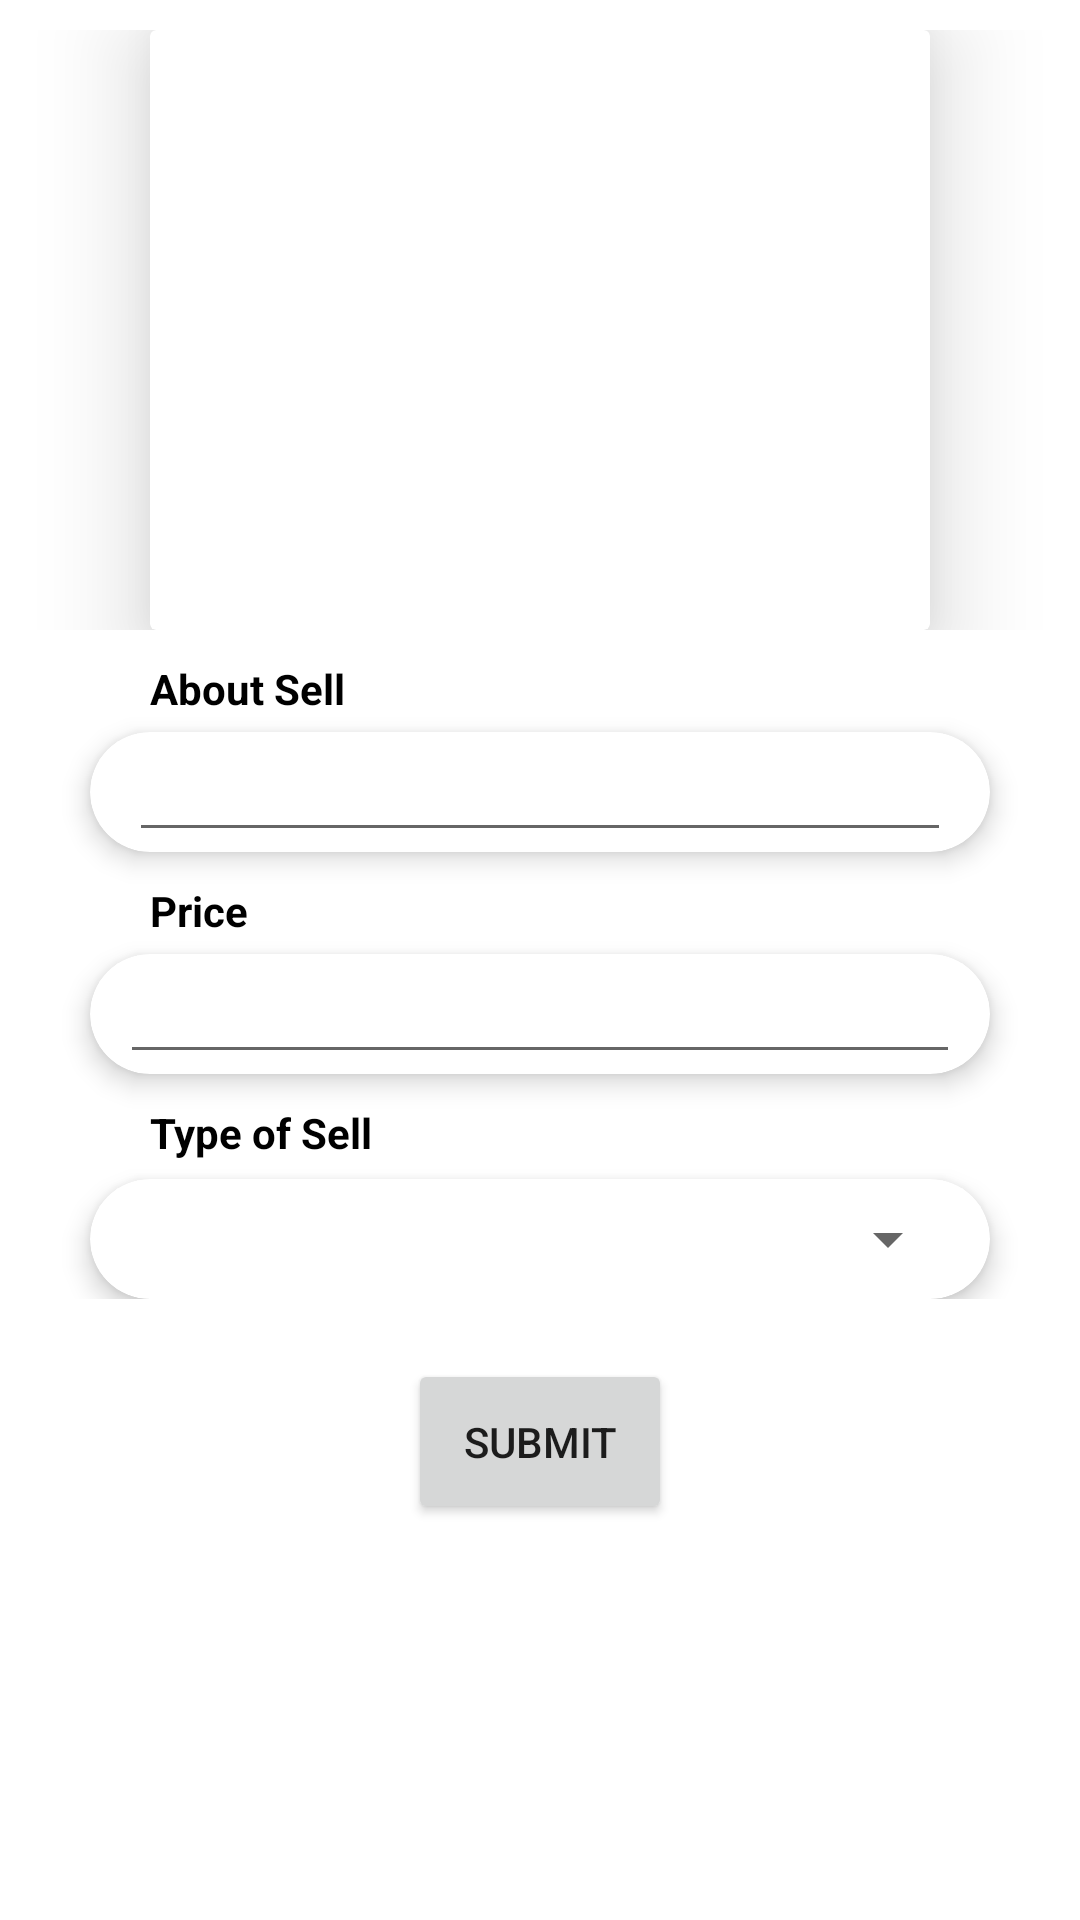

Write the Android layout XML for this screen, with the resource values it uses.
<!-- AndroidManifest.xml: application theme Theme.MyKisanApp -->
<!-- res/layout/fragment_add_product.xml -->
<?xml version="1.0" encoding="utf-8"?>
<LinearLayout xmlns:android="http://schemas.android.com/apk/res/android"
    xmlns:app="http://schemas.android.com/apk/res-auto"
    xmlns:tools="http://schemas.android.com/tools"
    android:layout_width="match_parent"
    android:layout_height="match_parent"
    android:orientation="vertical"
    tools:context=".Fragements.AddProduct">

    <LinearLayout
        android:layout_width="match_parent"
        android:layout_height="wrap_content"
        android:layout_marginTop="10dp"
        android:orientation="vertical">

        <androidx.cardview.widget.CardView
            android:layout_width="260dp"
            android:layout_height="200dp"
            android:layout_gravity="center"
            app:cardElevation="20dp">

            <ImageView
                android:id="@+id/imageView23"
                android:layout_width="250dp"
                android:layout_height="200dp"
                android:layout_gravity="center"
                android:layout_marginTop="5dp"></ImageView>


            <ImageView
                android:id="@+id/buttonChooseImage2"
                android:layout_width="67dp"
                android:layout_height="62dp"
                android:layout_gravity="center"
                android:layout_marginLeft="90dp"
                android:layout_marginTop="70dp"
                android:src="@drawable/ic_add_a_photo">

            </ImageView>

        </androidx.cardview.widget.CardView>


    </LinearLayout>

    <LinearLayout
        android:layout_width="match_parent"
        android:layout_height="wrap_content"
        android:orientation="vertical">

        <TextView
            android:layout_width="wrap_content"
            android:layout_height="wrap_content"
            android:layout_marginLeft="50dp"
            android:layout_marginTop="10dp"
            android:text="About Sell"
            android:textColor="@color/black"
            android:textStyle="bold">

        </TextView>

        <androidx.cardview.widget.CardView
            android:layout_width="300dp"
            android:layout_height="40dp"
            android:layout_gravity="center"
            android:layout_marginTop="5dp"
            app:cardCornerRadius="20dp"
            app:cardElevation="5dp">

            <EditText
                android:id="@+id/editTextAbout2"
                android:layout_width="274dp"
                android:layout_height="match_parent"
                android:layout_gravity="center">

            </EditText>

        </androidx.cardview.widget.CardView>


        <TextView
            android:layout_width="wrap_content"
            android:layout_height="wrap_content"
            android:layout_marginLeft="50dp"
            android:layout_marginTop="10dp"
            android:text="Price"
            android:textColor="@color/black"
            android:textStyle="bold">

        </TextView>

        <androidx.cardview.widget.CardView
            android:layout_width="300dp"
            android:layout_height="40dp"
            android:layout_gravity="center"
            android:layout_marginTop="5dp"
            app:cardCornerRadius="20dp"
            app:cardElevation="5dp">

            <EditText
                android:id="@+id/editTextPrice2"
                android:layout_width="280dp"
                android:layout_height="match_parent"
                android:layout_gravity="center">

            </EditText>

        </androidx.cardview.widget.CardView>








        <TextView
            android:layout_width="wrap_content"
            android:layout_height="20dp"
            android:layout_marginLeft="50dp"
            android:layout_marginTop="10dp"
            android:text="Type of Sell"
            android:textColor="@color/black"
            android:textStyle="bold">

        </TextView>

        <androidx.cardview.widget.CardView
            android:layout_width="300dp"
            android:layout_height="40dp"
            android:layout_gravity="center"
            android:layout_marginTop="5dp"
            app:cardCornerRadius="20dp"
            app:cardElevation="5dp">

            <Spinner
                android:id="@+id/spinerid"
                android:layout_width="280dp"
                android:layout_height="match_parent"
                android:layout_gravity="center">

            </Spinner>

        </androidx.cardview.widget.CardView>

    </LinearLayout>

    <LinearLayout
        android:layout_width="match_parent"
        android:layout_height="wrap_content"
        android:layout_marginTop="20dp"
        android:orientation="vertical">

        <Button
            android:id="@+id/buttonCreatePerson2"
            android:layout_width="wrap_content"
            android:layout_height="55dp"
            android:text="Submit"
            android:layout_gravity="center">

        </Button>



    </LinearLayout>



</LinearLayout>
<!-- resources referenced by this layout -->
<resources>
  <color name="black">#FF000000</color>
  <style name="Theme.MyKisanApp" parent="Theme.MaterialComponents.Light.NoActionBar">
          <item name="android:windowBackground">@color/white</item>
          
          <item name="colorPrimary">@color/teal_700</item>
          <item name="colorPrimaryVariant">#F38735</item>
          <item name="colorOnPrimary">@color/white</item>
          
          <item name="colorSecondary">@color/teal_200</item>
          <item name="colorSecondaryVariant">@color/teal_700</item>
          <item name="colorOnSecondary">@color/black</item>
          
          <item name="android:statusBarColor" tools:targetApi="l">?attr/colorPrimaryVariant</item>
          
      </style>
  <color name="white">#FFFFFFFF</color>
  <color name="teal_700">#FF018786</color>
  <color name="teal_200">#FF03DAC5</color>
</resources>
